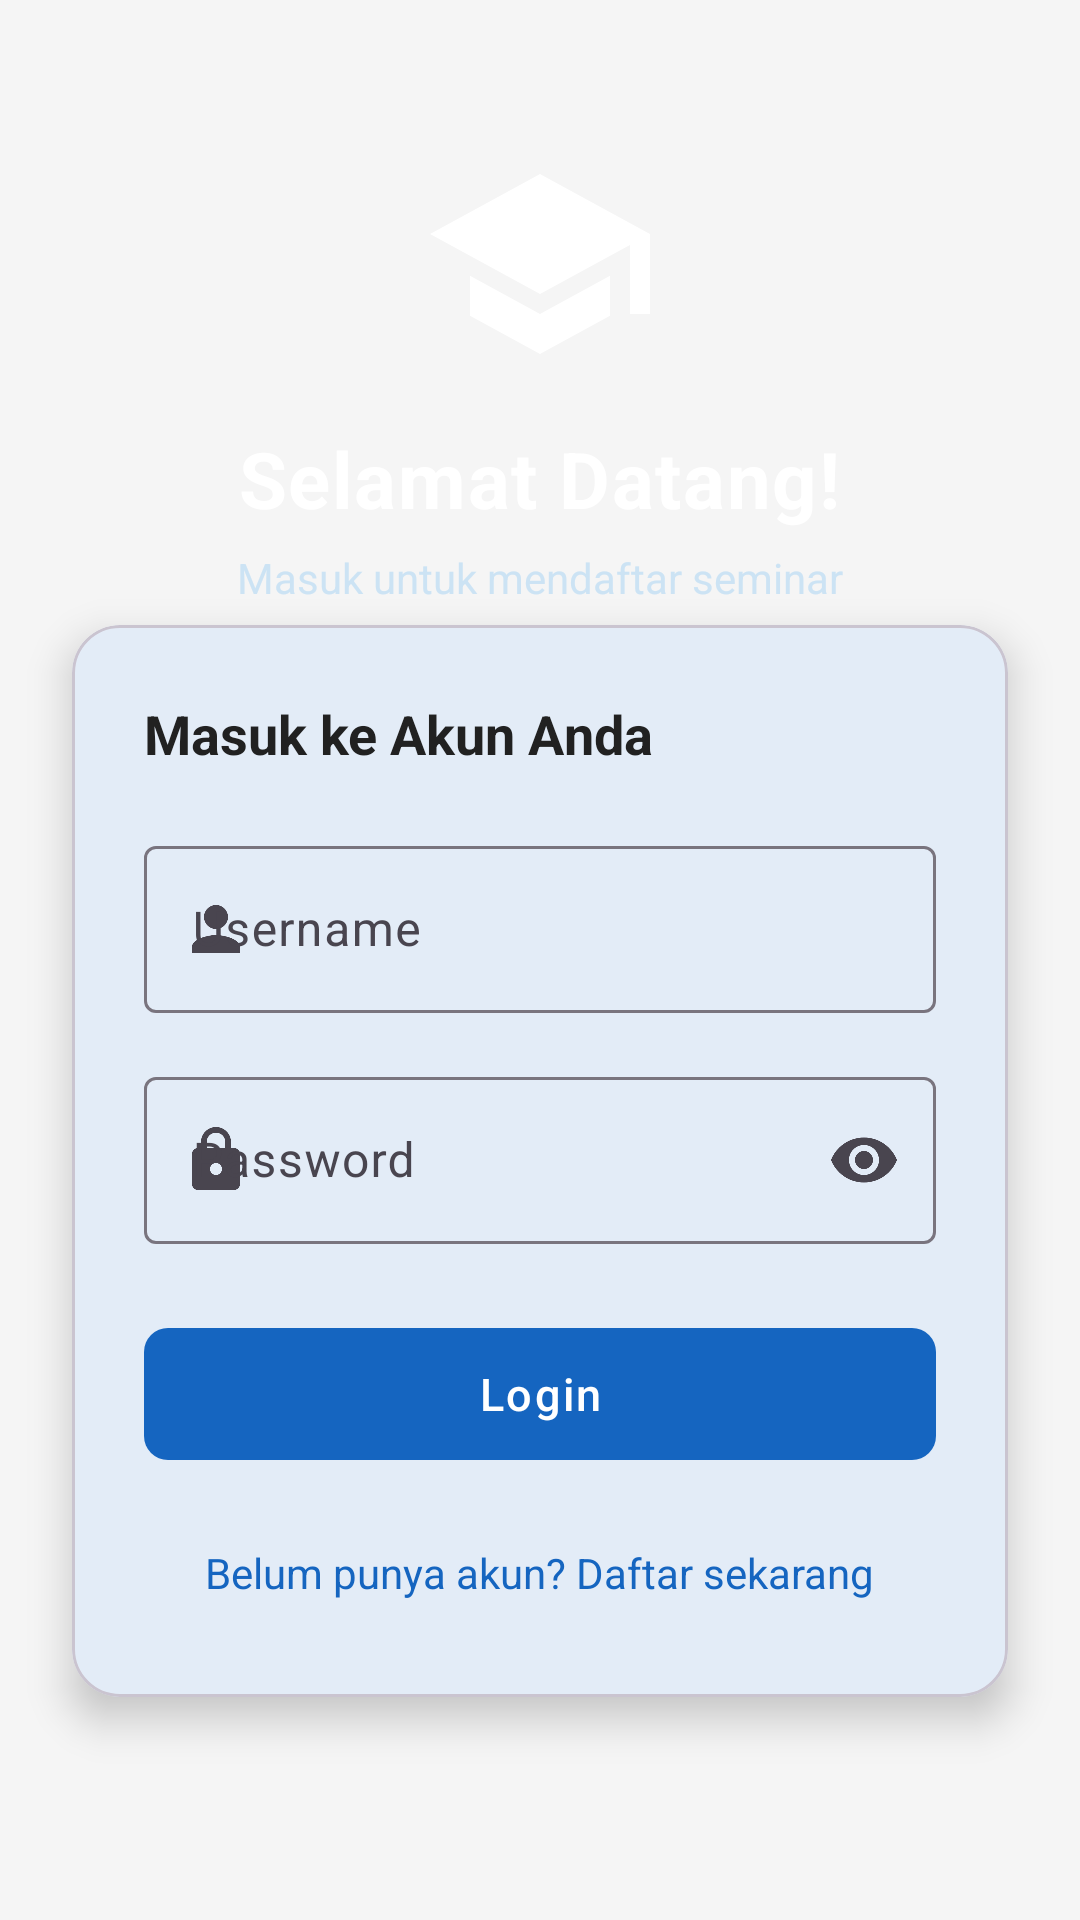

Produce the Android XML layout that renders to this screen, including the resource entries it uses.
<!-- AndroidManifest.xml: application theme Theme.SeminarApp -->
<!-- res/layout/activity_login.xml -->
<?xml version="1.0" encoding="utf-8"?>
<ScrollView xmlns:android="http://schemas.android.com/apk/res/android"
    xmlns:app="http://schemas.android.com/apk/res-auto"
    xmlns:tools="http://schemas.android.com/tools"
    android:layout_width="match_parent"
    android:layout_height="match_parent"
    android:background="@color/background"
    android:fillViewport="true"
    tools:context=".ui.auth.LoginActivity">

    <LinearLayout
        android:layout_width="match_parent"
        android:layout_height="wrap_content"
        android:orientation="vertical">

        
        <LinearLayout
            android:layout_width="match_parent"
            android:layout_height="240dp"
            android:background="@drawable/bg_header"
            android:gravity="center"
            android:orientation="vertical"
            android:paddingTop="48dp"
            android:paddingBottom="40dp">

            <ImageView
                android:layout_width="80dp"
                android:layout_height="80dp"
                android:src="@drawable/ic_school"
                android:layout_marginBottom="14dp"
                android:contentDescription="Logo" />

            <TextView
                android:layout_width="wrap_content"
                android:layout_height="wrap_content"
                android:text="@string/login_welcome"
                android:textColor="@color/white"
                android:textSize="26sp"
                android:textStyle="bold"
                android:letterSpacing="0.02" />

            <TextView
                android:layout_width="wrap_content"
                android:layout_height="wrap_content"
                android:text="@string/login_subtitle"
                android:textColor="#CCE3F4"
                android:textSize="14sp"
                android:layout_marginTop="6dp" />
        </LinearLayout>

        
        <com.google.android.material.card.MaterialCardView
            android:layout_width="match_parent"
            android:layout_height="wrap_content"
            android:layout_marginHorizontal="24dp"
            android:layout_marginTop="-32dp"
            android:layout_marginBottom="24dp"
            app:cardElevation="8dp"
            app:cardCornerRadius="16dp"
            app:cardBackgroundColor="@color/surface">

            <LinearLayout
                android:layout_width="match_parent"
                android:layout_height="wrap_content"
                android:orientation="vertical"
                android:padding="24dp">

                <TextView
                    android:layout_width="wrap_content"
                    android:layout_height="wrap_content"
                    android:text="Masuk ke Akun Anda"
                    android:textSize="18sp"
                    android:textStyle="bold"
                    android:textColor="@color/on_surface"
                    android:layout_marginBottom="20dp" />

                <com.google.android.material.textfield.TextInputLayout
                    android:id="@+id/tilUsername"
                    style="@style/Widget.Material3.TextInputLayout.OutlinedBox"
                    android:layout_width="match_parent"
                    android:layout_height="wrap_content"
                    android:hint="@string/label_username"
                    app:startIconDrawable="@drawable/ic_person"
                    android:layout_marginBottom="16dp">

                    <com.google.android.material.textfield.TextInputEditText
                        android:id="@+id/etUsername"
                        android:layout_width="match_parent"
                        android:layout_height="wrap_content"
                        android:inputType="text"
                        android:maxLines="1"
                        android:imeOptions="actionNext" />
                </com.google.android.material.textfield.TextInputLayout>

                <com.google.android.material.textfield.TextInputLayout
                    android:id="@+id/tilPassword"
                    style="@style/Widget.Material3.TextInputLayout.OutlinedBox"
                    android:layout_width="match_parent"
                    android:layout_height="wrap_content"
                    android:hint="@string/label_password"
                    app:startIconDrawable="@drawable/ic_lock"
                    app:endIconMode="password_toggle"
                    android:layout_marginBottom="24dp">

                    <com.google.android.material.textfield.TextInputEditText
                        android:id="@+id/etPassword"
                        android:layout_width="match_parent"
                        android:layout_height="wrap_content"
                        android:inputType="textPassword"
                        android:maxLines="1"
                        android:imeOptions="actionDone" />
                </com.google.android.material.textfield.TextInputLayout>

                <com.google.android.material.button.MaterialButton
                    android:id="@+id/btnLogin"
                    style="@style/Widget.SeminarApp.Button"
                    android:layout_width="match_parent"
                    android:layout_height="52dp"
                    android:text="@string/btn_login"
                    android:textSize="15sp"
                    android:letterSpacing="0.05" />

                <TextView
                    android:id="@+id/tvRegister"
                    android:layout_width="wrap_content"
                    android:layout_height="wrap_content"
                    android:layout_gravity="center"
                    android:layout_marginTop="16dp"
                    android:text="@string/tv_to_register"
                    android:textColor="@color/primary"
                    android:textSize="14sp"
                    android:padding="8dp" />

            </LinearLayout>
        </com.google.android.material.card.MaterialCardView>

    </LinearLayout>
</ScrollView>
<!-- resources referenced by this layout -->
<resources>
  <color name="background">#F5F5F5</color>
  <color name="on_surface">#212121</color>
  <color name="primary">#1565C0</color>
  <color name="surface">#FFFFFF</color>
  <color name="white">#FFFFFF</color>
  <!-- drawable ic_lock (drawable) -->
  <vector xmlns:android="http://schemas.android.com/apk/res/android"
      android:width="24dp"
      android:height="24dp"
      android:viewportWidth="24"
      android:viewportHeight="24">
      <path android:fillColor="@color/text_secondary"
          android:pathData="M18,8h-1V6c0,-2.76 -2.24,-5 -5,-5S7,3.24 7,6v2H6c-1.1,0 -2,0.9 -2,2v10c0,1.1 0.9,2 2,2h12c1.1,0 2,-0.9 2,-2V10c0,-1.1 -0.9,-2 -2,-2zm-6,9c-1.1,0 -2,-0.9 -2,-2s0.9,-2 2,-2 2,0.9 2,2 -0.9,2 -2,2zm3.1,-9H8.9V6c0,-1.71 1.39,-3.1 3.1,-3.1 1.71,0 3.1,1.39 3.1,3.1v2z"/>
  </vector>
  <!-- drawable ic_person (drawable) -->
  <vector xmlns:android="http://schemas.android.com/apk/res/android"
      android:width="24dp"
      android:height="24dp"
      android:viewportWidth="24"
      android:viewportHeight="24">
      <path android:fillColor="@color/text_secondary"
          android:pathData="M12,12c2.21,0 4,-1.79 4,-4s-1.79,-4 -4,-4 -4,1.79 -4,4 1.79,4 4,4zM12,14c-2.67,0 -8,1.34 -8,4v2h16v-2c0,-2.66 -5.33,-4 -8,-4z"/>
  </vector>
  <!-- drawable ic_school (drawable) -->
  <vector xmlns:android="http://schemas.android.com/apk/res/android"
      android:width="24dp"
      android:height="24dp"
      android:viewportWidth="24"
      android:viewportHeight="24">
      <path android:fillColor="#FFFFFF"
          android:pathData="M5,13.18v4L12,21l7,-3.82v-4L12,17l-7,-3.82zM12,3L1,9l11,6 9,-4.91V17h2V9L12,3z"/>
  </vector>
  <string name="btn_login">Login</string>
  <string name="label_password">Password</string>
  <string name="label_username">Username</string>
  <string name="login_subtitle">Masuk untuk mendaftar seminar</string>
  <string name="login_welcome">Selamat Datang!</string>
  <string name="tv_to_register">Belum punya akun? Daftar sekarang</string>
  <style name="Widget.SeminarApp.Button" parent="Widget.Material3.Button">
          <item name="cornerRadius">8dp</item>
      </style>
  <style name="Theme.SeminarApp" parent="Theme.Material3.Light.NoActionBar">
          <item name="colorPrimary">@color/primary</item>
          <item name="colorPrimaryVariant">@color/primary_dark</item>
          <item name="colorOnPrimary">@color/on_primary</item>
          <item name="colorSecondary">@color/secondary</item>
          <item name="colorSecondaryVariant">@color/secondary_dark</item>
          <item name="colorOnSecondary">@color/on_secondary</item>
          <item name="colorError">@color/error</item>
          <item name="colorOnError">@color/on_error</item>
          <item name="colorSurface">@color/surface</item>
          <item name="colorOnSurface">@color/on_surface</item>
          <item name="android:colorBackground">@color/background</item>
          <item name="colorOnBackground">@color/on_background</item>
          <item name="android:statusBarColor">@color/primary_dark</item>
          <item name="android:navigationBarColor">@color/primary</item>
      </style>
  <color name="text_secondary">#757575</color>
  <color name="primary_dark">#003c8f</color>
  <color name="on_primary">#FFFFFF</color>
  <color name="secondary">#00897B</color>
  <color name="secondary_dark">#005b4f</color>
  <color name="on_secondary">#FFFFFF</color>
  <color name="error">#B00020</color>
  <color name="on_error">#FFFFFF</color>
  <color name="on_background">#212121</color>
</resources>
